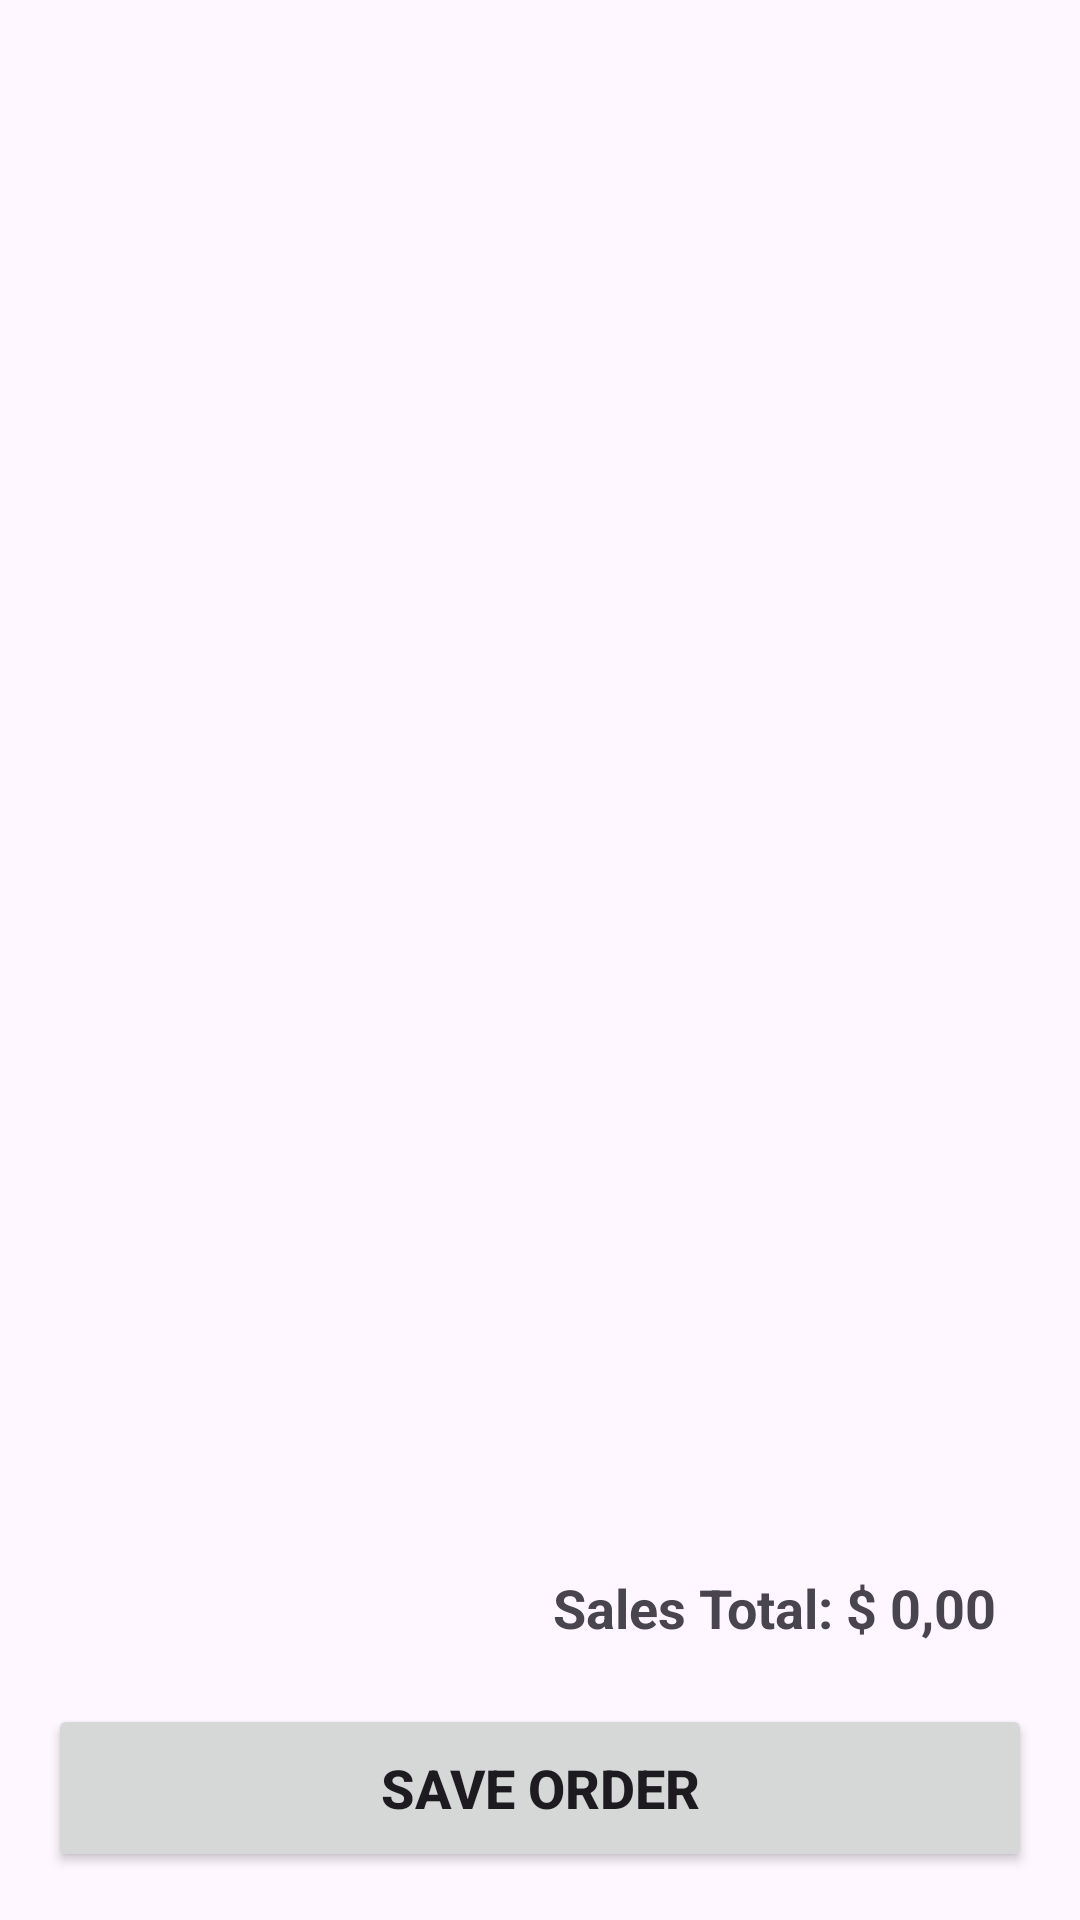

Layout XML and referenced resources for this Android screen:
<!-- AndroidManifest.xml: application theme Theme.ControleDeVendasDeUmConfeiteiroAutonomo -->
<!-- res/layout/activity_pedido.xml -->
<?xml version="1.0" encoding="utf-8"?>
<LinearLayout
    xmlns:android="http://schemas.android.com/apk/res/android"
    android:layout_width="match_parent"
    android:layout_height="match_parent"
    android:orientation="vertical"
    android:padding="16dp"
    android:fitsSystemWindows="true">

    <ListView
        android:id="@+id/listViewItensPedido"
        android:layout_width="match_parent"
        android:layout_height="0dp"
        android:layout_weight="1"
        android:dividerHeight="1dp" />

    <TextView
        android:id="@+id/textViewTotalPedido"
        android:layout_width="match_parent"
        android:layout_height="wrap_content"
        android:layout_marginTop="8dp"
        android:padding="12dp"
        android:gravity="end"
        android:text="@string/total_pedido_inicial"
        android:textSize="18sp"
        android:textStyle="bold" />

    <Button
        android:id="@+id/buttonSalvarPedido"
        android:layout_width="match_parent"
        android:layout_height="wrap_content"
        android:layout_marginTop="8dp"
        android:minHeight="56dp"
        android:text="@string/salvar_pedido"
        android:textSize="18sp"
        android:textStyle="bold" />

</LinearLayout>
<!-- resources referenced by this layout -->
<resources>
  <string name="salvar_pedido">Save order</string>
  <string name="total_pedido_inicial">Sales Total: $ 0,00</string>
  <style name="Theme.ControleDeVendasDeUmConfeiteiroAutonomo" parent="Base.Theme.ControleDeVendasDeUmConfeiteiroAutonomo" />
  <style name="Base.Theme.ControleDeVendasDeUmConfeiteiroAutonomo" parent="Theme.Material3.DayNight">
          
          
          
          
      </style>
</resources>
